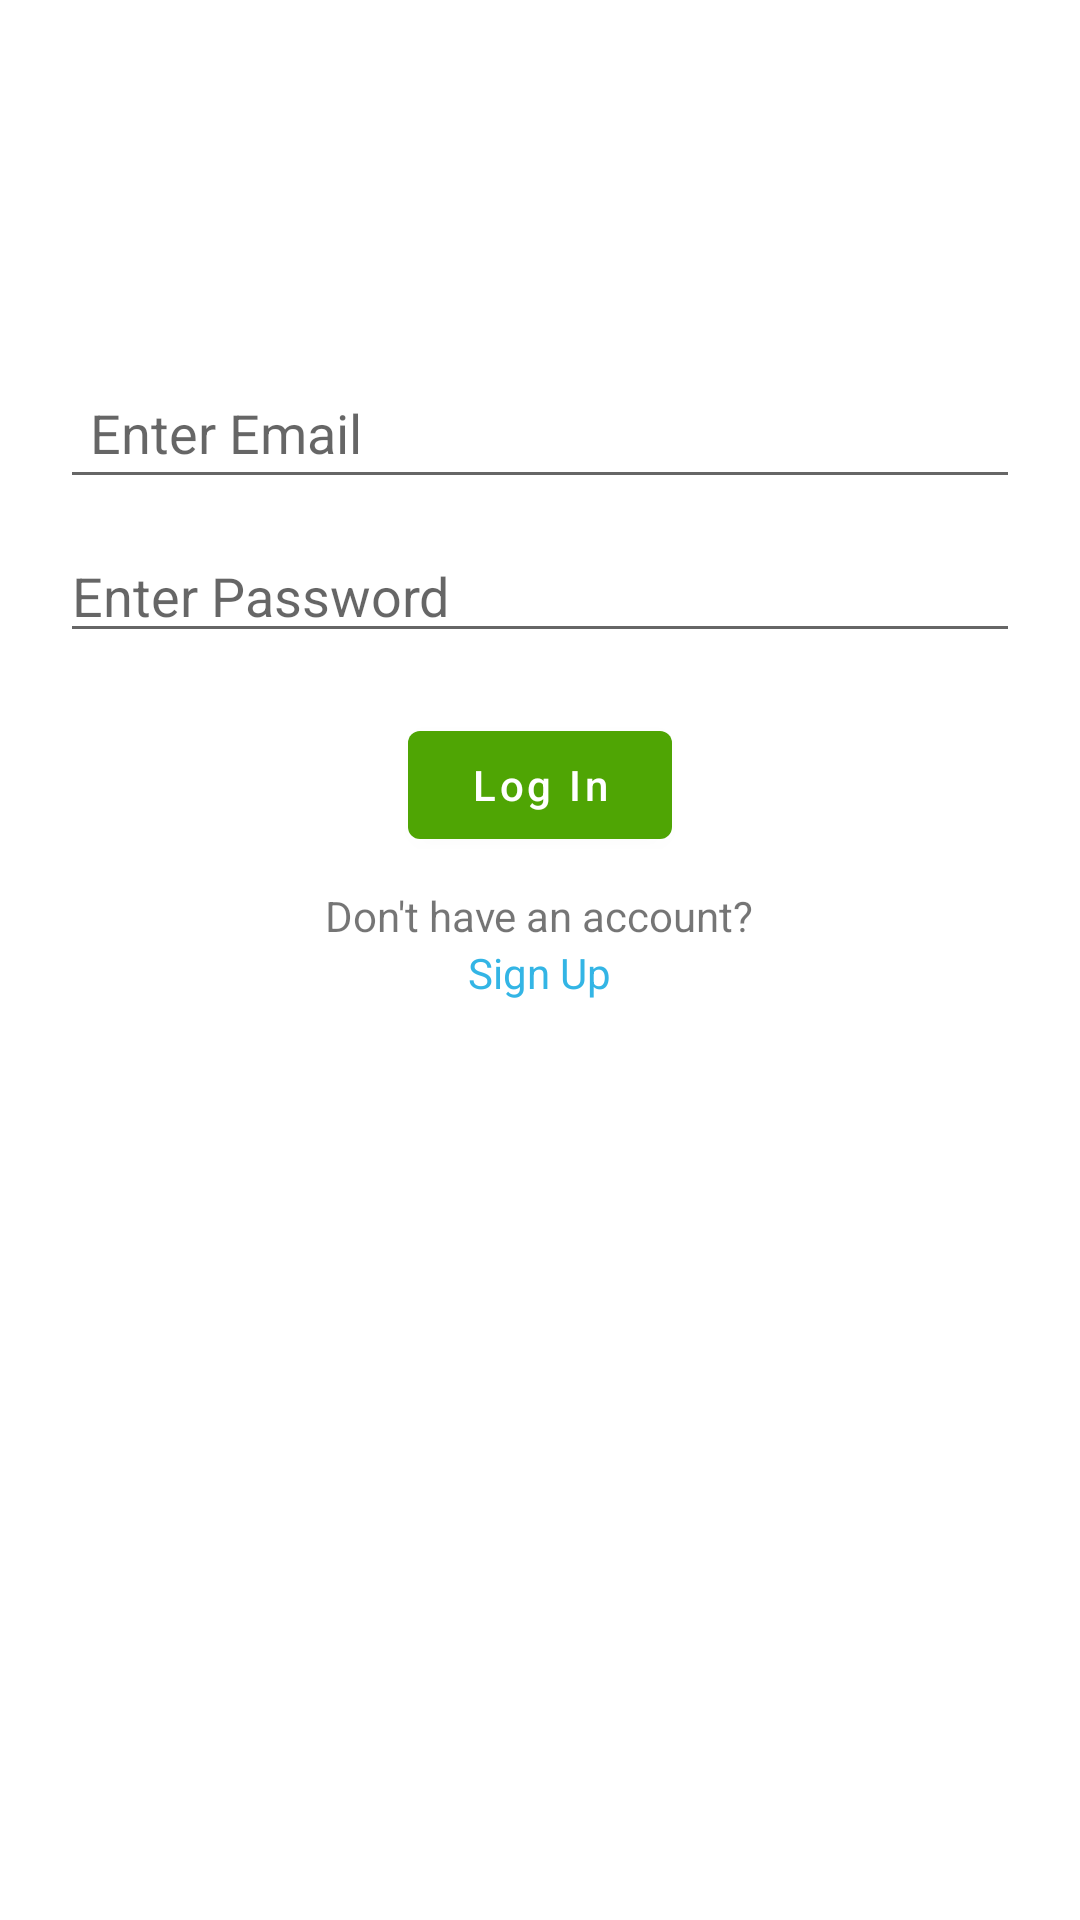

This screen was rendered from an Android layout file. Write that file and the resources it references.
<!-- AndroidManifest.xml: application theme Theme.MediumClone2 -->
<!-- res/layout/fragment_log_in.xml -->
<?xml version="1.0" encoding="utf-8"?>
<LinearLayout xmlns:android="http://schemas.android.com/apk/res/android"
    xmlns:app="http://schemas.android.com/apk/res-auto"
    xmlns:tools="http://schemas.android.com/tools"
    android:layout_width="match_parent"
    android:layout_height="match_parent"
    tools:context=".ui.login.LogInFragment"
    android:id="@+id/loginFragment"
    android:orientation="vertical">

    <EditText
        android:layout_width="match_parent"
        android:layout_height="wrap_content"
        android:id="@+id/email"
        android:inputType="textEmailAddress"
        android:hint="Enter Email"
        android:layout_marginTop="122dp"
        android:layout_marginLeft="20dp"
        android:layout_marginRight="20dp"
        android:padding="10dp"
        />
    <EditText
        android:layout_marginLeft="20dp"
        android:layout_marginRight="20dp"
        android:layout_marginTop="10dp"
        android:layout_width="match_parent"
        android:layout_height="wrap_content"
        android:id="@+id/password"
        android:hint="Enter Password"
        android:inputType="textPassword"
        />
    <com.google.android.material.button.MaterialButton
        android:layout_width="wrap_content"
        android:layout_height="wrap_content"
        android:text="Log In"
        android:id="@+id/logInBtn"
        android:layout_marginTop="20dp"
        android:textAllCaps="false"
        app:cornerRadius="4dp"
        android:layout_gravity="center"/>
    <TextView
        android:layout_width="wrap_content"
        android:layout_height="wrap_content"
        android:layout_gravity="center"
        android:layout_marginTop="10dp"
        android:text="Don't have an account?"/>
    <TextView
        android:layout_width="wrap_content"
        android:layout_height="wrap_content"
        android:text="Sign Up"
        android:clickable="true"
        android:id="@+id/signUp"
        android:layout_gravity="center"
        android:textColor="@android:color/holo_blue_light"/>
</LinearLayout>
<!-- resources referenced by this layout -->
<resources>
  <style name="Theme.MediumClone2" parent="Theme.MaterialComponents.DayNight.DarkActionBar">
          
          <item name="colorPrimary">#4FA504</item>
          <item name="colorPrimaryVariant">#4FA504</item>
          <item name="colorOnPrimary">@color/white</item>
          
          <item name="colorSecondary">@color/teal_200</item>
          <item name="colorSecondaryVariant">@color/teal_700</item>
          <item name="colorOnSecondary">@color/black</item>
          
          <item name="android:statusBarColor" tools:targetApi="l">?attr/colorPrimaryVariant</item>
          
          <item name="android:windowContentTransitions">true</item>
      </style>
  <!-- not gathered from this repository: default colours our renderer supplied (Android Studio template values) -->
  <color name="teal_200">#FF03DAC5</color>
  <color name="teal_700">#FF018786</color>
  <color name="black">#FF000000</color>
  <color name="white">#FFFFFFFF</color>
</resources>
